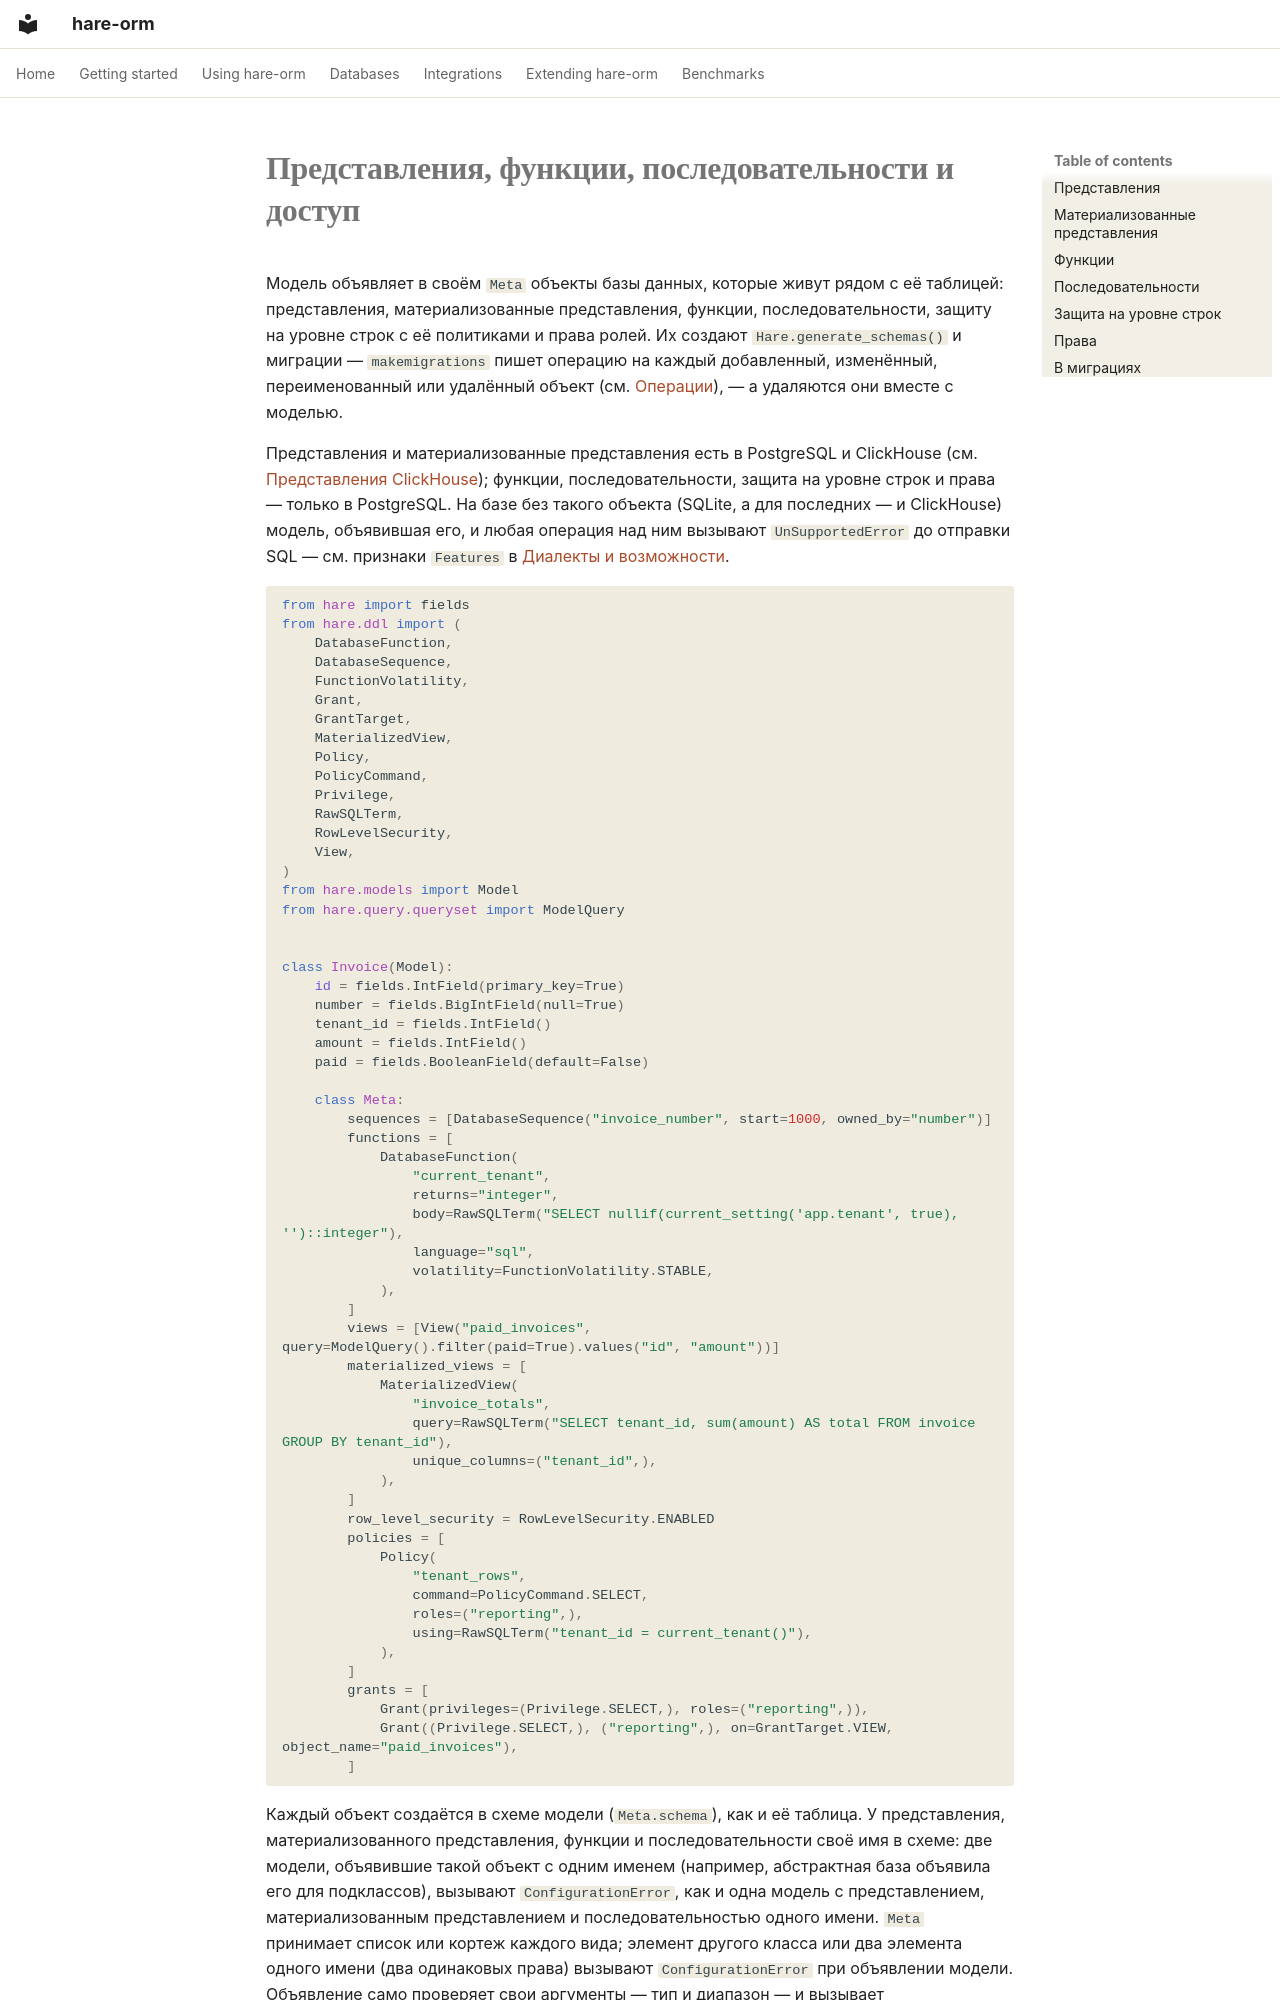

repository: hare-orm/hare-orm · page: models/schema-objects.ru/index.html · generator: mkdocs

# Представления, функции, последовательности и доступ

Модель объявляет в своём `Meta` объекты базы данных, которые живут рядом с её таблицей: представления,
материализованные представления, функции, последовательности, защиту на уровне строк с её политиками и
права ролей. Их создают `Hare.generate_schemas()` и миграции — `makemigrations` пишет операцию на каждый
добавленный, изменённый, переименованный или удалённый объект (см.
[Операции](../migrations/operations.ru.md#schema-objects)), — а удаляются они вместе с моделью.

Представления и материализованные представления есть в PostgreSQL и ClickHouse (см. [Представления
ClickHouse](../dialects/clickhouse/schema-objects.ru.md)); функции, последовательности, защита на уровне
строк и права — только в PostgreSQL. На базе без такого объекта (SQLite, а для последних — и ClickHouse)
модель, объявившая его, и любая операция над ним вызывают `UnSupportedError` до отправки SQL — см.
признаки `Features` в [Диалекты и возможности](../dialects/dialects-and-features.ru.md).

```python
from hare import fields
from hare.ddl import (
    DatabaseFunction,
    DatabaseSequence,
    FunctionVolatility,
    Grant,
    GrantTarget,
    MaterializedView,
    Policy,
    PolicyCommand,
    Privilege,
    RawSQLTerm,
    RowLevelSecurity,
    View,
)
from hare.models import Model
from hare.query.queryset import ModelQuery


class Invoice(Model):
    id = fields.IntField(primary_key=True)
    number = fields.BigIntField(null=True)
    tenant_id = fields.IntField()
    amount = fields.IntField()
    paid = fields.BooleanField(default=False)

    class Meta:
        sequences = [DatabaseSequence("invoice_number", start=1000, owned_by="number")]
        functions = [
            DatabaseFunction(
                "current_tenant",
                returns="integer",
                body=RawSQLTerm("SELECT nullif(current_setting('app.tenant', true), '')::integer"),
                language="sql",
                volatility=FunctionVolatility.STABLE,
            ),
        ]
        views = [View("paid_invoices", query=ModelQuery().filter(paid=True).values("id", "amount"))]
        materialized_views = [
            MaterializedView(
                "invoice_totals",
                query=RawSQLTerm("SELECT tenant_id, sum(amount) AS total FROM invoice GROUP BY tenant_id"),
                unique_columns=("tenant_id",),
            ),
        ]
        row_level_security = RowLevelSecurity.ENABLED
        policies = [
            Policy(
                "tenant_rows",
                command=PolicyCommand.SELECT,
                roles=("reporting",),
                using=RawSQLTerm("tenant_id = current_tenant()"),
            ),
        ]
        grants = [
            Grant(privileges=(Privilege.SELECT,), roles=("reporting",)),
            Grant((Privilege.SELECT,), ("reporting",), on=GrantTarget.VIEW, object_name="paid_invoices"),
        ]
```

Каждый объект создаётся в схеме модели (`Meta.schema`), как и её таблица. У представления,
материализованного представления, функции и последовательности своё имя в схеме: две модели, объявившие
такой объект с одним именем (например, абстрактная база объявила его для подклассов), вызывают
`ConfigurationError`, как и одна модель с представлением, материализованным представлением и
последовательностью одного имени. `Meta` принимает список или кортеж каждого вида; элемент другого класса
или два элемента одного имени (два одинаковых права) вызывают `ConfigurationError` при объявлении модели.
Объявление само проверяет свои аргументы — тип и диапазон — и вызывает `ConfigurationError` для
неверного.
